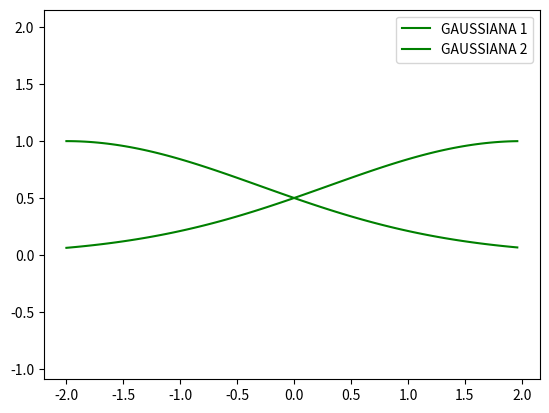
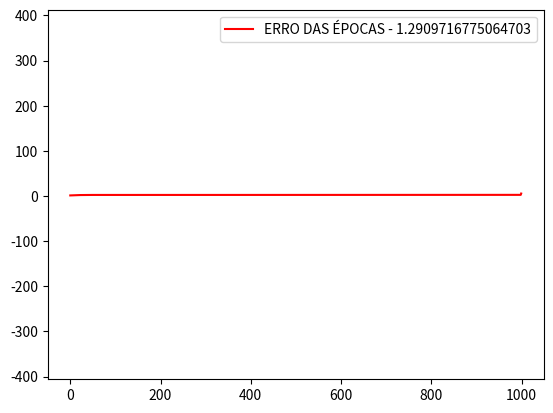
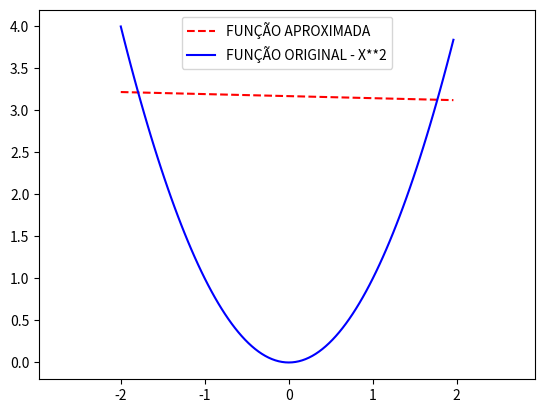

Reproduce these figures in Python, in order.
import math
import random

import numpy
from matplotlib import pyplot as plt
from typing import List, Optional

# CONSTANTS

DIMENSION = 2
COUNT_POINTS = 100
COUNT_EPOCHS = 1000
ADJUSTMENT = 1
ALPHA = 0.01


# GRAPHIC PROPERTIES
class GraphicProperties:
    BLUE_CIRCLE_MARKS = 'bo'
    GREEN_CIRCLE_MARKS = 'go'
    RED_CIRCLE_MARKS = 'ro'

    BLUE_SOLID_LINE = '-b'
    GREEN_SOLID_LINE = '-g'
    RED_SOLID_LINE = '-r'

    BLUE_DASHED_LINE = '--b'
    GREEN_DASHED_LINE = '--g'
    RED_DASHED_LINE = '--r'

    ORIGINAL_FUNCTION = 'FUNÇÃO ORIGINAL - X**2'
    FIRST_GAUSSIAN = "GAUSSIANA 1"
    SECOND_GAUSSIAN = 'GAUSSIANA 2'
    APPROXIMATE_FUNCTION = 'FUNÇÃO APROXIMADA'
    EPOCHS_ERROR = 'ERRO DAS ÉPOCAS - '


# INITIALIZE ARRAYS
# x = [random.uniform(-DIMENSION, DIMENSION) for i in range(COUNT_POINTS)]
x = [i for i in numpy.arange(-2, 2, 4 / COUNT_POINTS)]
x.sort()
y = [i ** 2 for i in x]


def run():
    # TODO: Plot the original function
    # TODO: Plot the error
    # TODO: Plot the original gaussians functions
    # TODO: Plot the aproximation
    sugeno()


def sugeno():
    # ENTRY VALUES
    # in
    x1 = 2
    sd1 = 1.7
    x2 = -2
    sd2 = 1.7

    # out
    p1 = -1.8
    q1 = 0.0
    p2 = 1.8
    q2 = 0.0

    initial_function_plot(x1, x2, sd1, sd2)

    epoch_error = list()

    for i in range(COUNT_EPOCHS):
        random.shuffle(x)
        error = 0.0
        for j in range(COUNT_POINTS):
            alpha = 0.01
            yd = x[j] ** 2

            w1, w2 = gauss_m_f(x[j], x1, x2, sd1, sd2)

            y1 = p1 * x[j] + q1
            y2 = p2 * x[j] + q2
            yo = __y(y1, y2, w1, w2)
            p1, p2, q1, q2, x1, x2, sd1, sd2 = gradient(x[j], x1, w1, x2, w2, p1, p2, q1, q2, yo, yd, y1, y2, alpha,
                                                        sd1, sd2)
            error += (yo - yd) ** 2 / 2
        epoch_error.append(error / COUNT_POINTS)
        print(error / COUNT_POINTS)
    error_plot(epoch_error)
    # TODO : ADD PLOT ERROR

    generated_y = list()
    x.sort()
    for i in range(COUNT_POINTS):
        w1, w2 = gauss_m_f(x[i], x1, x2, sd1, sd2)
        y1 = p1 * x[i] + q1
        y2 = p2 * x[i] + q2
        generated_y.append(__y(y1, y2, w1, w2))
    __plot(x, generated_y, x, y, GraphicProperties.RED_DASHED_LINE, GraphicProperties.APPROXIMATE_FUNCTION,
           GraphicProperties.BLUE_SOLID_LINE, GraphicProperties.ORIGINAL_FUNCTION)


def gradient(x: float, x1: float, w1: float, x2: float, w2: float, p1: float, p2: float,
             q1: float, q2: float, y: float, yd: float, y1: float, y2: float, alfa: float,
             sd1: float, sd2: float) -> \
        tuple[float, float, float, float, float, float, float, float]:
    pk1 = p1 - ALPHA * (__derivative_p(y, yd, w1, w2, x))
    pk2 = p2 - ALPHA * (__derivative_p(y, yd, w1, w2, x))

    qk1 = q1 - ALPHA * (__derivative_q(y, yd, w1, w2))
    qk2 = q2 - ALPHA * (__derivative_q(y, yd, w2, w1))

    xk1 = x1 - ALPHA * (__derivative_x(y, yd, y1, y2, w1, w2, x, x1, sd1))
    xk2 = x2 - ALPHA * (__derivative_x(y, yd, y1, y2, w1, w2, x, x2, sd2))

    sdk1 = sd1 - ALPHA * (__derivative_sigma(y, yd, y1, y2, w1, w2, x, x1, sd1))
    sdk2 = sd2 - ALPHA * (__derivative_sigma(y, yd, y1, y2, w1, w2, x, x2, sd2))

    return pk1, pk2, qk1, qk2, xk1, xk2, sdk1, sdk2


def gauss_m_f(x: float, x1: float, x2: float, sigma1: float, sigma2: float) -> tuple[float, float]:
    w1 = __gaussian_membership_function(x, x1, sigma1)
    w2 = __gaussian_membership_function(x, x2, sigma2)
    return w1, w2


def initial_function_plot(x1: float, x2: float, sd1: float, sd2: float):
    points_w1 = list()
    points_w2 = list()
    for i in range(COUNT_POINTS):
        w1, w2 = gauss_m_f(x[i], x1, x2, sd1, sd2)
        points_w1.append(w1)
        points_w2.append(w2)
    x.sort()
    __plot(x, points_w1, x, points_w2, GraphicProperties.GREEN_SOLID_LINE, GraphicProperties.FIRST_GAUSSIAN,
           GraphicProperties.GREEN_SOLID_LINE, GraphicProperties.SECOND_GAUSSIAN)


def original_function_plot():
    __plot(x, y, None, None, GraphicProperties.BLUE_CIRCLE_MARKS, GraphicProperties.ORIGINAL_FUNCTION)


def error_plot(errors: List[float]):
    epochs = [i for i in range(COUNT_EPOCHS)]
    errors.sort()
    __plot(epochs, errors, None, None, GraphicProperties.RED_SOLID_LINE,
           GraphicProperties.EPOCHS_ERROR + str(errors[0]))


def __plot(array_x1: Optional[List[float]] = None,
           array_y1: Optional[List[float]] = None,
           array_x2: Optional[List[float]] = None,
           array_y2: Optional[List[float]] = None,
           type_line1: Optional[str] = '',
           label_text1: Optional[str] = '',
           type_line2: Optional[str] = '',
           label_text2: Optional[str] = ''
           ):
    if array_x1 and array_x2 and array_y1 and array_y2:
        fig, ax = plt.subplots()
        ax.plot(array_x1, array_y1, type_line1, label=label_text1)
        ax.plot(array_x2, array_y2, type_line2, label=label_text2)
        ax.axis('equal')
        leg = ax.legend()
        plt.show()
        return

    if array_x1 and array_y1:
        fig, ax = plt.subplots()
        ax.plot(array_x1, array_y1, type_line1, label=label_text1)
        ax.axis('equal')
        leg = ax.legend()
        plt.show()
        return


def __derivative_p(y: float, yd: float, w1: float, w2: float, x: float) -> float:
    return (y - yd) * (w1 / w1 + w2) * x


def __derivative_q(y: float, yd: float, w1: float, w2: float) -> float:
    if y and yd and w1 and w2:
        return (y - yd) * (w1 / w1 + w2)
    return 0.0


def __derivative_x(y: float, yd: float, y1: float, y2: float, w1: float, w2: float, x: float, x_: float,
                   sig_: float) -> float:
    return (y - yd) * w2 * (y1 - y2) / (w1 + w2) ** 2 * w1 * ((x - x_) / sig_ ** 2)


def __derivative_sigma(y: float, yd: float, y1: float, y2: float, w1: float, w2: float, x: float, x_: float,
                       sig_: float) -> float:
    return (y - yd) * w2 * ((y1 - y2) / (w1 + w2) ** 2) * w1 * ((x - x_) ** 2 / sig_ ** 3)


def __y(y1: float, y2: float, w1: float, w2: float):
    return (w1 * y1 + w2 * y2) / w1 + w2


def __gaussian_membership_function(x: float, mu: float, sigma: float) -> float:
    return math.exp(-1 / 2 * ((x - mu) / sigma) ** 2)


if __name__ == '__main__':
    run()
